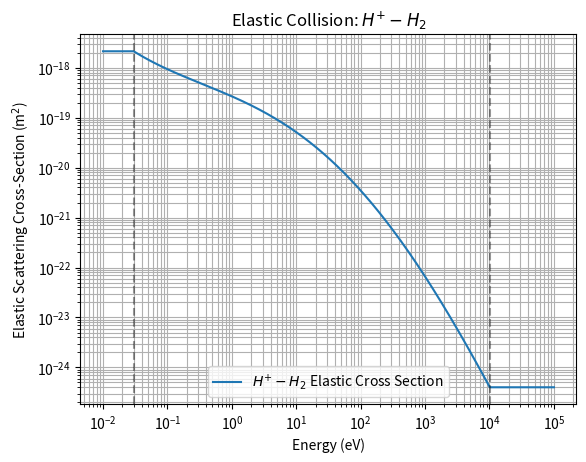

The matplotlib source for this figure:
import numpy as np

def sigma_el_p_hh(E):
    """
    Returns momentum transfer cross section for elastic collisions of H⁺ onto H₂
    for specified energy of H⁺. Data are taken from:

[redacted]
[redacted]
[redacted]
[redacted]

    Parameters:
    -----------
    E : float or np.ndarray
        Energy of H⁺ ion (target H₂ molecule is at rest), in eV.

    Returns:
    --------
    result : float or np.ndarray
        Momentum transfer cross section (Sigma) in m² for 0.03 < E < 1e4.
        For E outside this range, the value of Sigma at the 0.03 or 1e4 eV boundary is returned.
    """
    # Convert input to a numpy array and ensure it is of type float64
    E = np.asarray(E, dtype=np.float64)
    
    # Clip energy values to the range [0.03, 1.01e4] eV
    E = np.clip(E, 0.03, 1.01e4)
    
    # Coefficients for the polynomial fit (reversed order for np.polyval)
    a = np.array([-3.355719e1, -5.696568e-1, -4.089556e-2, -1.143513e-2, 5.926596e-4])
    
    # Calculate the cross section using the polynomial fit
    result = np.exp(np.polyval(a[::-1], np.log(E))) * 1e-4
    
    return result

if __name__ == '__main__':
    # E as a scalar
    E = 50
    print(sigma_el_p_hh(E))

    # E as an array
    E = np.logspace(-2, 5, 1000)
    result = sigma_el_p_hh(E)

    import matplotlib.pyplot as plt
    plt.plot(E, result, label=r'$H^{+} - H_2$ Elastic Cross Section')
    plt.title(r'Elastic Collision: $H^{+} - H_2$')
    plt.axvline(0.03, color='k', linestyle='--', alpha=0.4)#, label='Lower Bound (0.03 eV)')
    plt.axvline(1.01e4, color='k', linestyle='--', alpha=0.4)#, label='Upper Bound (1.01e4 eV)')
    plt.xlabel('Energy (eV)')
    plt.ylabel(r'Elastic Scattering Cross-Section (m$^2$)')
    plt.yscale('log')
    plt.xscale('log')
    plt.grid(True, which='both')
    plt.legend()
    plt.show()